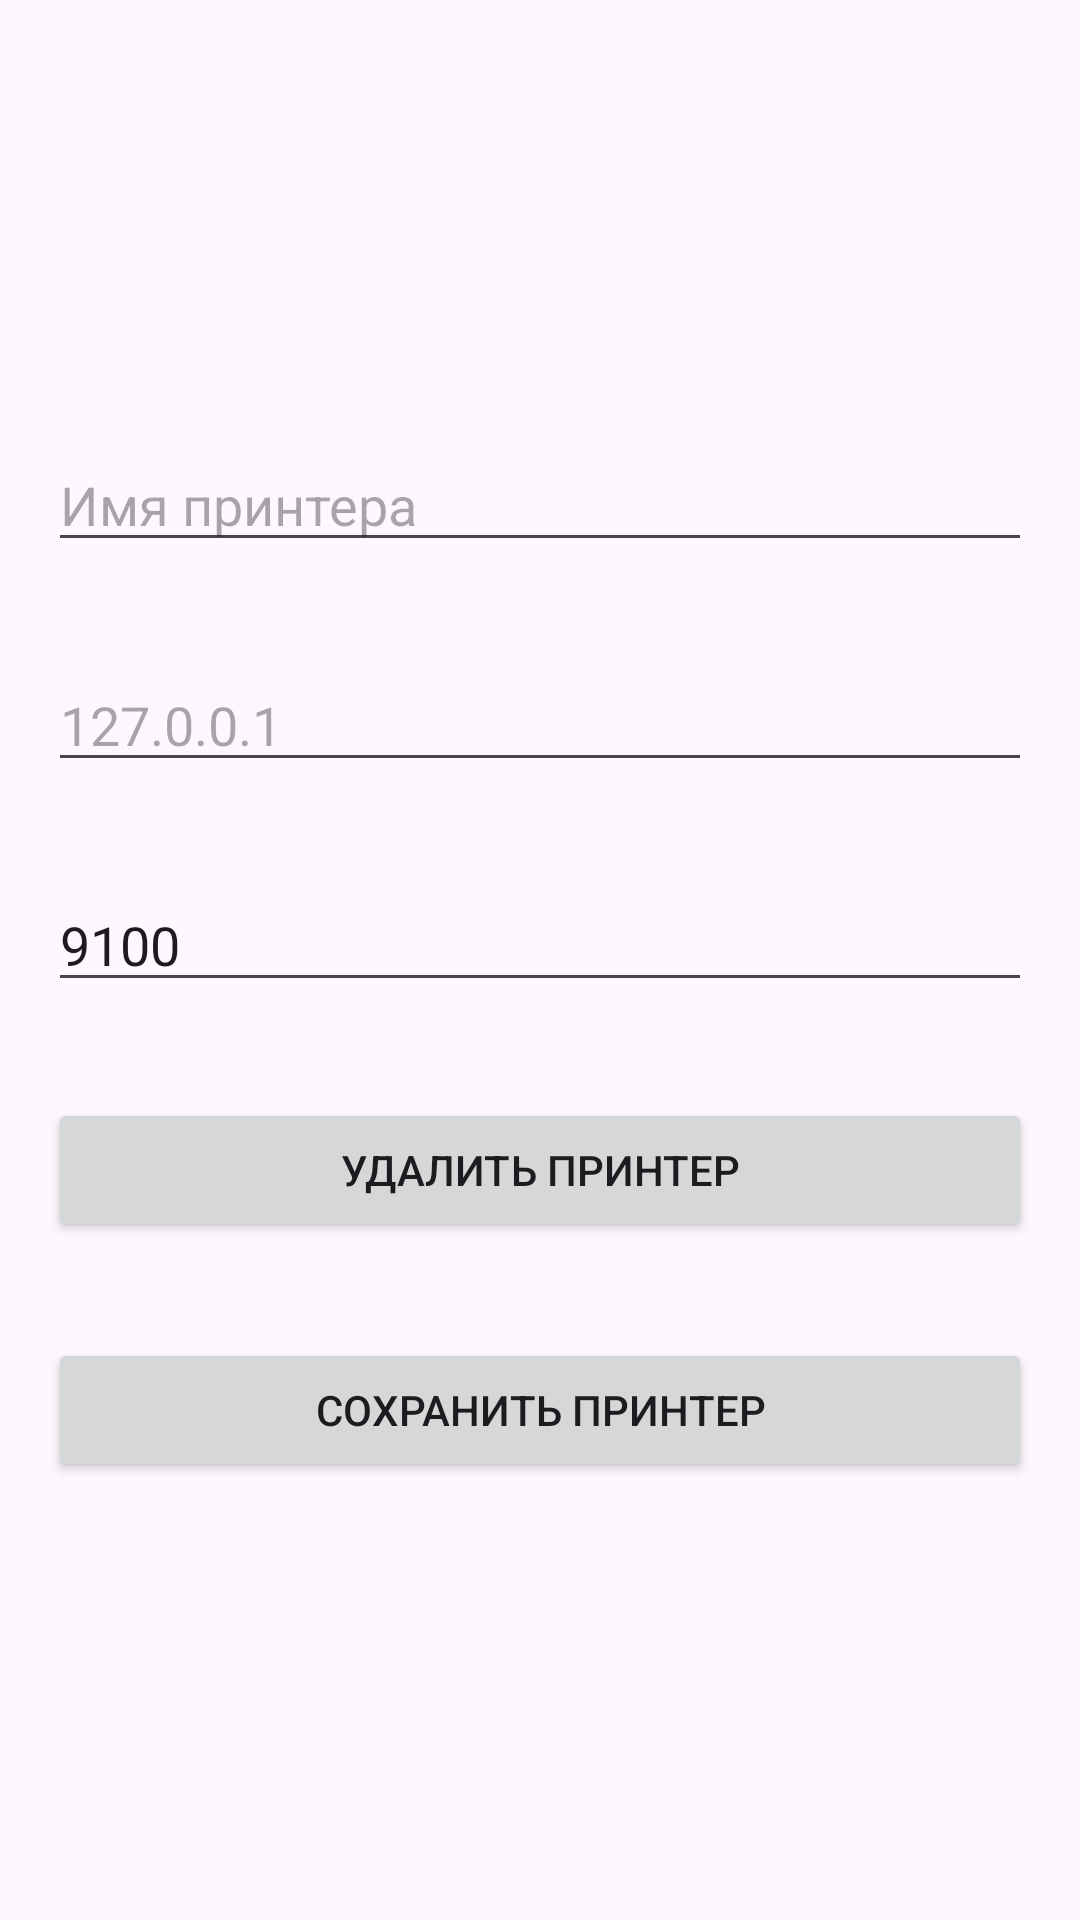

Android layout source for this screen:
<!-- AndroidManifest.xml: application theme Theme.Канбан -->
<!-- res/layout/add_printer_dialog.xml -->
<?xml version="1.0" encoding="utf-8"?>

<androidx.constraintlayout.widget.ConstraintLayout xmlns:android="http://schemas.android.com/apk/res/android"
    android:layout_width="match_parent"
    android:layout_height="match_parent"
    xmlns:app="http://schemas.android.com/apk/res-auto">

    <LinearLayout
        android:layout_width="match_parent"
        android:layout_height="wrap_content"
        app:layout_constraintTop_toTopOf="parent"
        app:layout_constraintStart_toStartOf="parent"
        app:layout_constraintBottom_toBottomOf="parent"
        app:layout_constraintEnd_toEndOf="parent"
        android:orientation="vertical"
        android:weightSum="5">
        <EditText
            android:layout_width="match_parent"
            android:layout_height="wrap_content"
            android:id="@+id/printer_name"
            android:layout_margin="16dp"
            android:layout_weight="1"
            android:hint="Имя принтера"/>
        <EditText
            android:layout_width="match_parent"
            android:layout_height="wrap_content"
            android:id="@+id/printer_address"
            android:layout_margin="16dp"
            android:layout_weight="1"
            android:hint="127.0.0.1"/>
        <EditText
            android:layout_width="match_parent"
            android:layout_height="wrap_content"
            android:id="@+id/printer_port"
            android:layout_margin="16dp"
            android:layout_weight="1"
            android:hint="9100"
            android:text="9100"/>
        <Button
            android:layout_width="match_parent"
            android:layout_height="wrap_content"
            android:id="@+id/dalete_printer_btn"
            android:layout_margin="16dp"
            android:text="@string/delete_printer_btn"
            android:layout_weight="1"/>
        <Button
            android:layout_width="match_parent"
            android:layout_height="wrap_content"
            android:id="@+id/save_printer_btn"
            android:layout_margin="16dp"
            android:text="@string/save_printer_btn"
            android:layout_weight="1"/>


    </LinearLayout>

</androidx.constraintlayout.widget.ConstraintLayout>
<!-- resources referenced by this layout -->
<resources>
  <string name="delete_printer_btn">Удалить принтер</string>
  <string name="save_printer_btn">Сохранить принтер</string>
  <style name="Theme.Канбан" parent="Base.Theme.Канбан" />
  <style name="Base.Theme.Канбан" parent="Theme.Material3.Light.NoActionBar">
          
          
      </style>
</resources>
